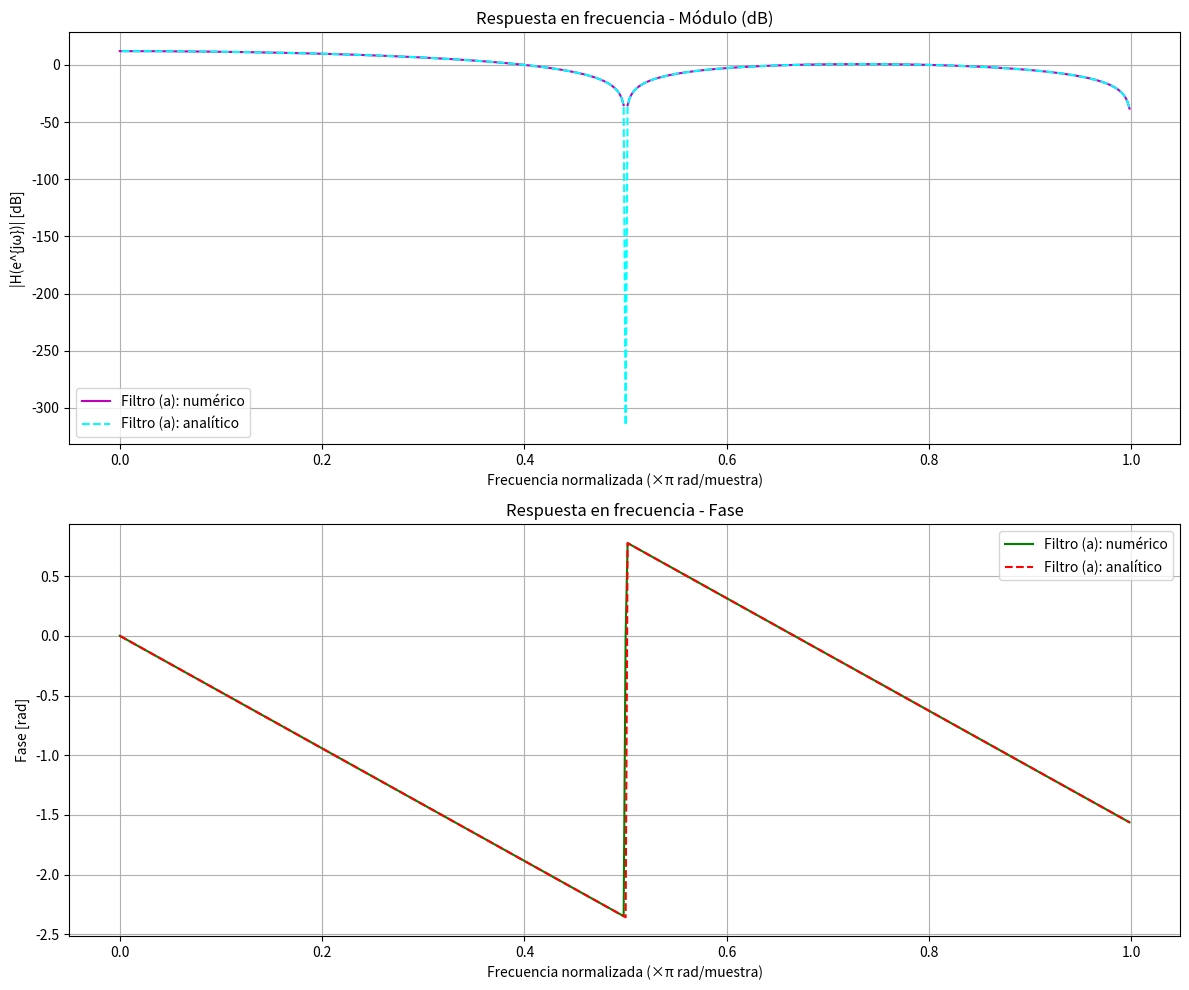
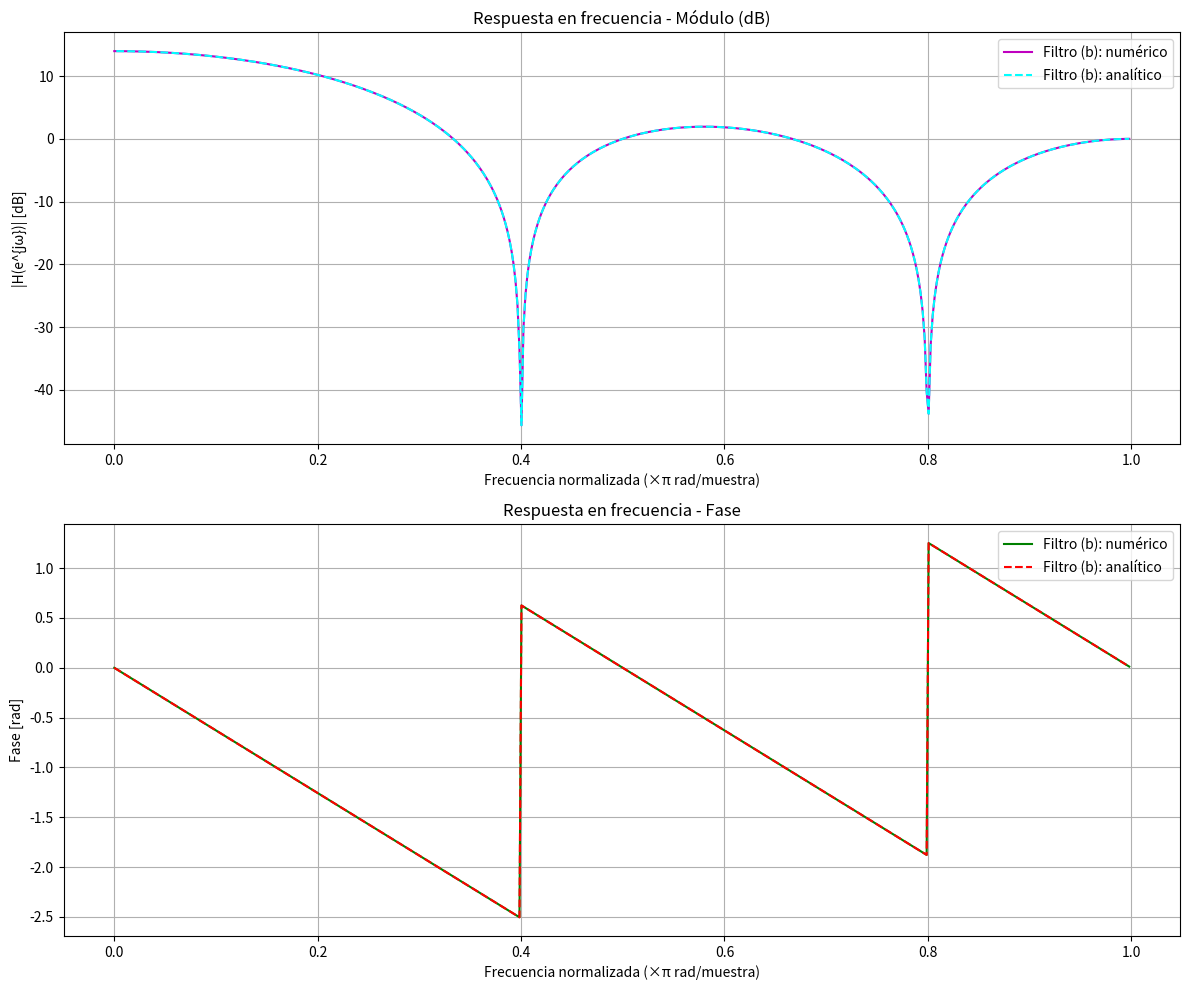
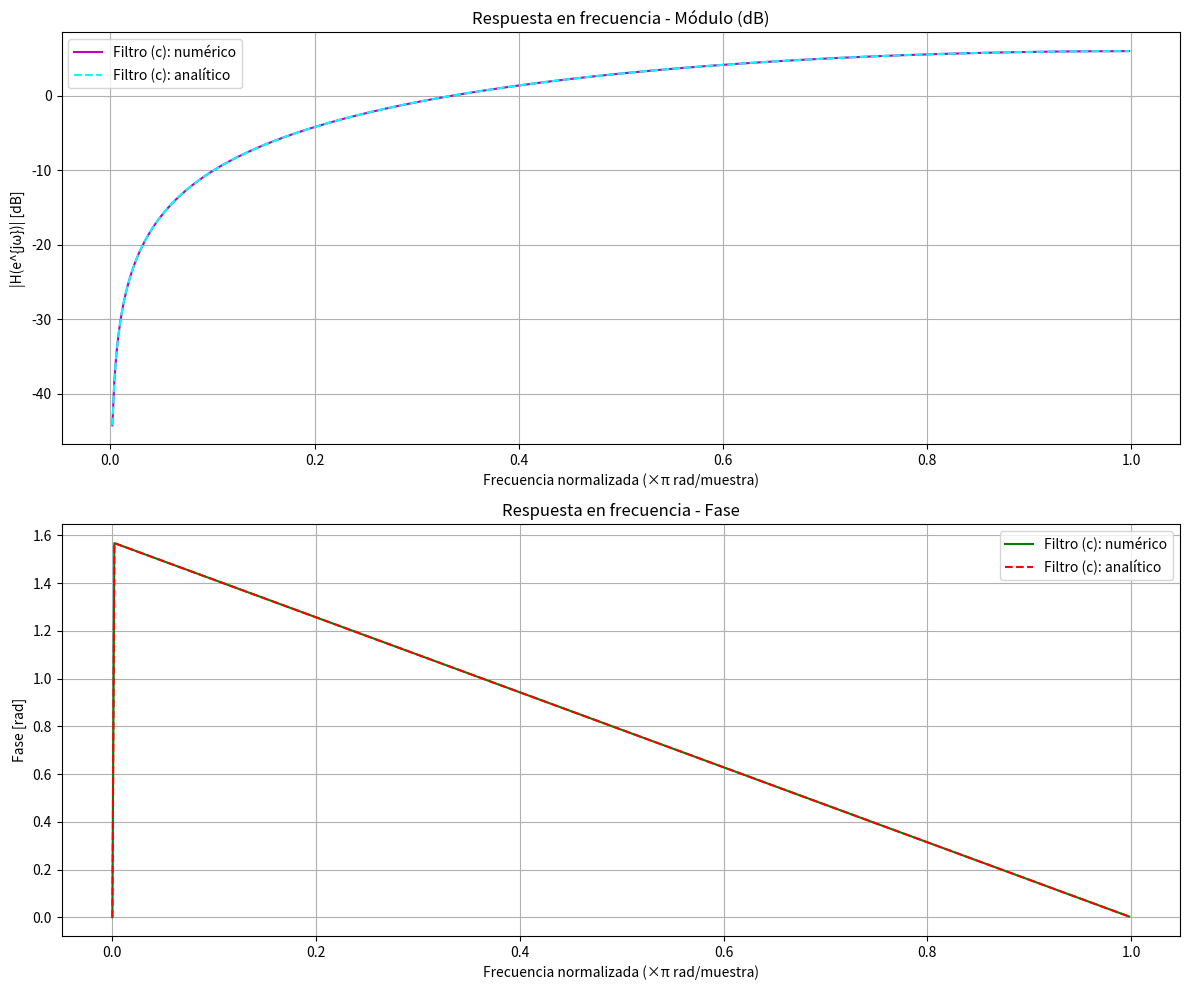
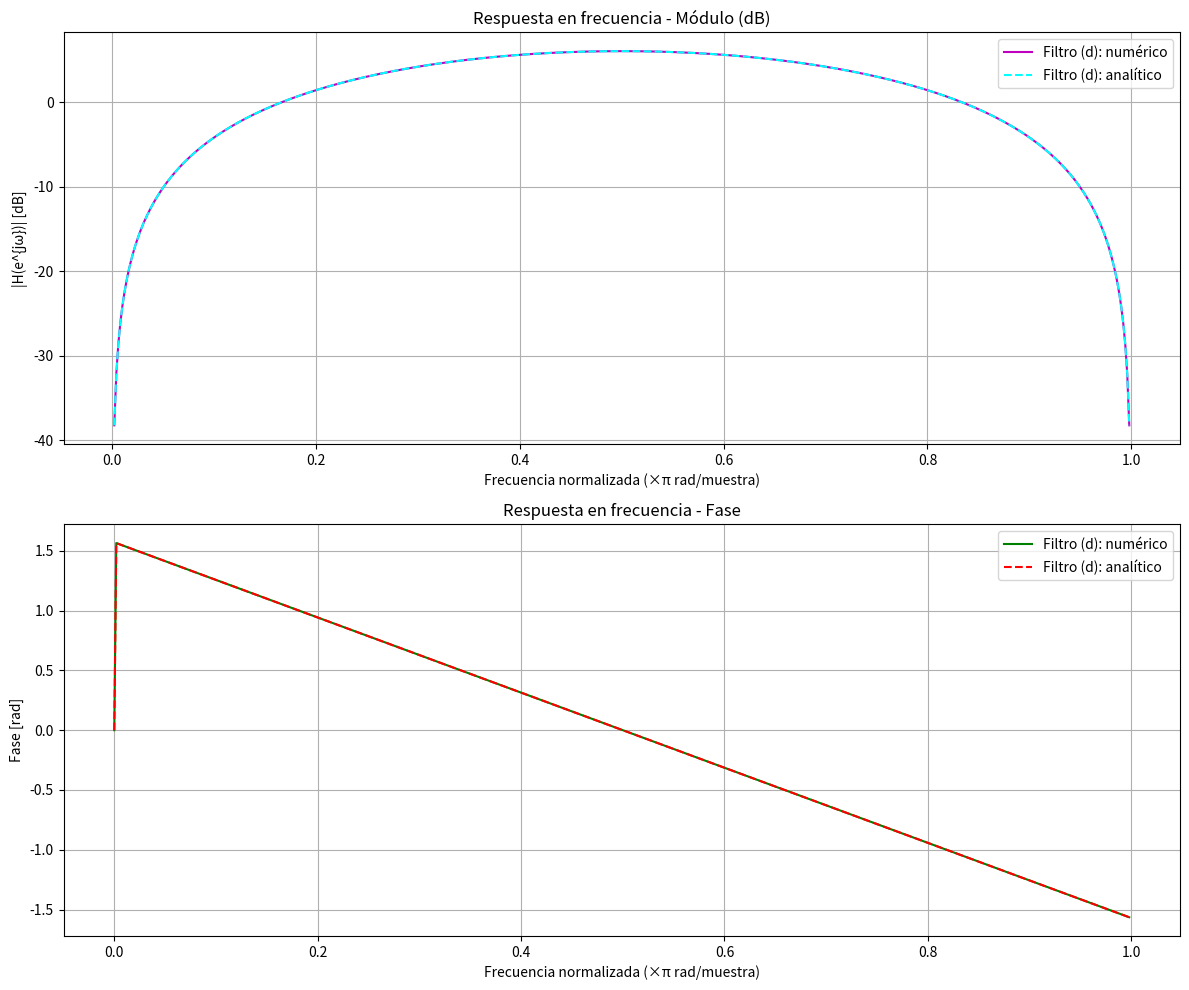
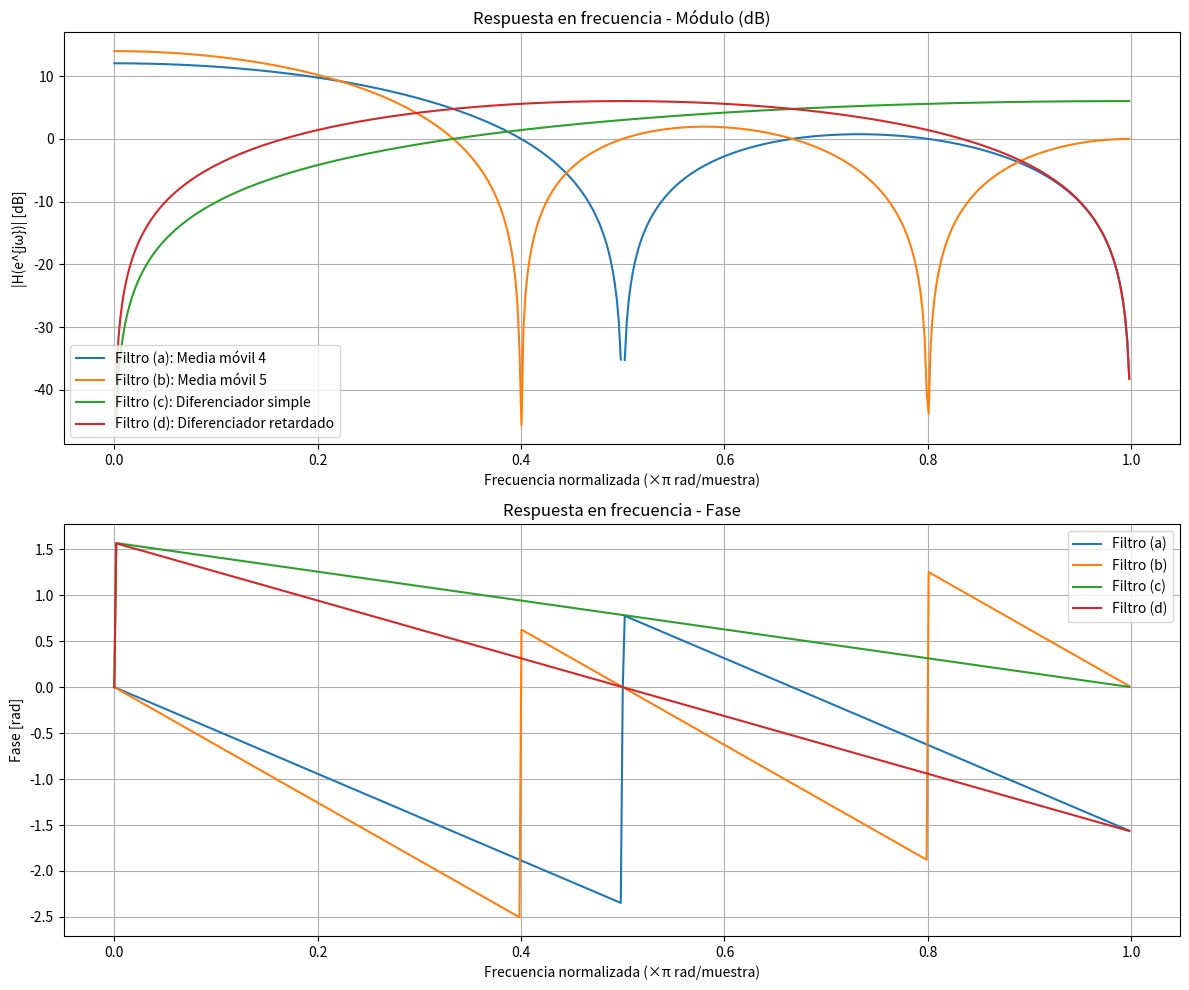

The matplotlib source for these figures, in order:
import numpy as np
import matplotlib.pyplot as plt
from scipy import signal

# ==================================================
# Defino los coeficientes de cada filtro
# ==================================================
# y(n) = b0*x(n) + b1*x(n-1) + ...
#       → H(z) = b0 + b1*z^-1 + ...

b_a = [1, 1, 1, 1]           # (a)
b_b = [1, 1, 1, 1, 1]        # (b)
b_c = [1, -1]                # (c)
b_d = [1, 0, -1]             # (d)

# Denominador (sistemas FIR → a = [1])
a = [1]

# ==================================================
# Cálculo de la respuesta en frecuencia
# ==================================================
w_a, h_a = signal.freqz(b_a, a)
w_b, h_b = signal.freqz(b_b, a)
w_c, h_c = signal.freqz(b_c, a)
w_d, h_d = signal.freqz(b_d, a)

# Convertimos frecuencia normalizada a radianes/pi
w = w_a / np.pi


# ==================================================
# Respuestas en frecuencia obtenidas analíticamente
# ==================================================
eps = 1e-12  # evita divisiones por cero

# a)
h_a_ana = np.exp(-1j*3*w_a/2) * (np.sin(2*w_a)/(np.sin(w_a/2) + eps))

# b)
h_b_ana = np.exp(-1j*2*w_b) * (np.sin(5*w_b/2)/(np.sin(w_b/2) + eps))

# c)
h_c_ana = np.exp(-1j*w_c/2) * (2j*np.sin(w_c/2))

# d)
h_d_ana = np.exp(-1j*w_d)*(2j*np.sin(w_d))

# ==================================================
# Grafico el módulo y la fase
# ==================================================
plt.figure(figsize=(12, 10))

# ----------- MÓDULO -----------
plt.subplot(2, 1, 1)
plt.plot(w, 20*np.log10(np.abs(h_a)), color = 'm', label='Filtro (a): numérico')
plt.plot(w, 20*np.log10(np.abs(h_a_ana)), color = 'cyan', linestyle= '--', label='Filtro (a): analítico')
plt.title('Respuesta en frecuencia - Módulo (dB)')
plt.xlabel('Frecuencia normalizada (×π rad/muestra)')
plt.ylabel('|H(e^{jω})| [dB]')
plt.grid(True)
plt.legend()

# ----------- FASE -----------
plt.subplot(2, 1, 2)
plt.plot(w, np.unwrap(np.angle(h_a)), color = 'g', label='Filtro (a): numérico')
plt.plot(w, np.unwrap(np.angle(h_a_ana)), color = 'r', linestyle= '--', label='Filtro (a): analítico')
plt.title('Respuesta en frecuencia - Fase')
plt.xlabel('Frecuencia normalizada (×π rad/muestra)')
plt.ylabel('Fase [rad]')
plt.grid(True)
plt.legend()

plt.tight_layout()
plt.show()


plt.figure(figsize=(12, 10))

# ----------- MÓDULO -----------
plt.subplot(2, 1, 1)
plt.plot(w, 20*np.log10(np.abs(h_b)), color = 'm', label='Filtro (b): numérico')
plt.plot(w, 20*np.log10(np.abs(h_b_ana)), color = 'cyan', linestyle= '--', label='Filtro (b): analítico')
plt.title('Respuesta en frecuencia - Módulo (dB)')
plt.xlabel('Frecuencia normalizada (×π rad/muestra)')
plt.ylabel('|H(e^{jω})| [dB]')
plt.grid(True)
plt.legend()

# ----------- FASE -----------
plt.subplot(2, 1, 2)
plt.plot(w, np.unwrap(np.angle(h_b)), color = 'g', label='Filtro (b): numérico')
plt.plot(w, np.unwrap(np.angle(h_b_ana)), color = 'r', linestyle= '--', label='Filtro (b): analítico')
plt.title('Respuesta en frecuencia - Fase')
plt.xlabel('Frecuencia normalizada (×π rad/muestra)')
plt.ylabel('Fase [rad]')
plt.grid(True)
plt.legend()

plt.tight_layout()
plt.show()



plt.figure(figsize=(12, 10))

# ----------- MÓDULO -----------
plt.subplot(2, 1, 1)
plt.plot(w, 20*np.log10(np.abs(h_c)), color = 'm', label='Filtro (c): numérico')
plt.plot(w, 20*np.log10(np.abs(h_c_ana)), color = 'cyan', linestyle= '--', label='Filtro (c): analítico')
plt.title('Respuesta en frecuencia - Módulo (dB)')
plt.xlabel('Frecuencia normalizada (×π rad/muestra)')
plt.ylabel('|H(e^{jω})| [dB]')
plt.grid(True)
plt.legend()

# ----------- FASE -----------
plt.subplot(2, 1, 2)
plt.plot(w, np.unwrap(np.angle(h_c)), color = 'g', label='Filtro (c): numérico')
plt.plot(w, np.unwrap(np.angle(h_c_ana)), color = 'r', linestyle= '--', label='Filtro (c): analítico')
plt.title('Respuesta en frecuencia - Fase')
plt.xlabel('Frecuencia normalizada (×π rad/muestra)')
plt.ylabel('Fase [rad]')
plt.grid(True)
plt.legend()

plt.tight_layout()
plt.show()



plt.figure(figsize=(12, 10))

# ----------- MÓDULO -----------
plt.subplot(2, 1, 1)
plt.plot(w, 20*np.log10(np.abs(h_d)), color = 'm', label='Filtro (d): numérico')
plt.plot(w, 20*np.log10(np.abs(h_d_ana)), color = 'cyan', linestyle= '--', label='Filtro (d): analítico')
plt.title('Respuesta en frecuencia - Módulo (dB)')
plt.xlabel('Frecuencia normalizada (×π rad/muestra)')
plt.ylabel('|H(e^{jω})| [dB]')
plt.grid(True)
plt.legend()

# ----------- FASE -----------
plt.subplot(2, 1, 2)
plt.plot(w, np.unwrap(np.angle(h_d)), color = 'g', label='Filtro (d): numérico')
plt.plot(w, np.unwrap(np.angle(h_d_ana)), color = 'r', linestyle= '--', label='Filtro (d): analítico')
plt.title('Respuesta en frecuencia - Fase')
plt.xlabel('Frecuencia normalizada (×π rad/muestra)')
plt.ylabel('Fase [rad]')
plt.grid(True)
plt.legend()

plt.tight_layout()
plt.show()




plt.figure(figsize=(12, 10))

# ----------- MÓDULO -----------
plt.subplot(2, 1, 1)
plt.plot(w, 20*np.log10(np.abs(h_a)), label='Filtro (a): Media móvil 4')
plt.plot(w, 20*np.log10(np.abs(h_b)), label='Filtro (b): Media móvil 5')
plt.plot(w, 20*np.log10(np.abs(h_c)), label='Filtro (c): Diferenciador simple')
plt.plot(w, 20*np.log10(np.abs(h_d)), label='Filtro (d): Diferenciador retardado')
plt.title('Respuesta en frecuencia - Módulo (dB)')
plt.xlabel('Frecuencia normalizada (×π rad/muestra)')
plt.ylabel('|H(e^{jω})| [dB]')
plt.grid(True)
plt.legend()

# ----------- FASE -----------
plt.subplot(2, 1, 2)
plt.plot(w, np.unwrap(np.angle(h_a)), label='Filtro (a)')
plt.plot(w, np.unwrap(np.angle(h_b)), label='Filtro (b)')
plt.plot(w, np.unwrap(np.angle(h_c)), label='Filtro (c)')
plt.plot(w, np.unwrap(np.angle(h_d)), label='Filtro (d)')
plt.title('Respuesta en frecuencia - Fase')
plt.xlabel('Frecuencia normalizada (×π rad/muestra)')
plt.ylabel('Fase [rad]')
plt.grid(True)
plt.legend()

plt.tight_layout()
plt.show()